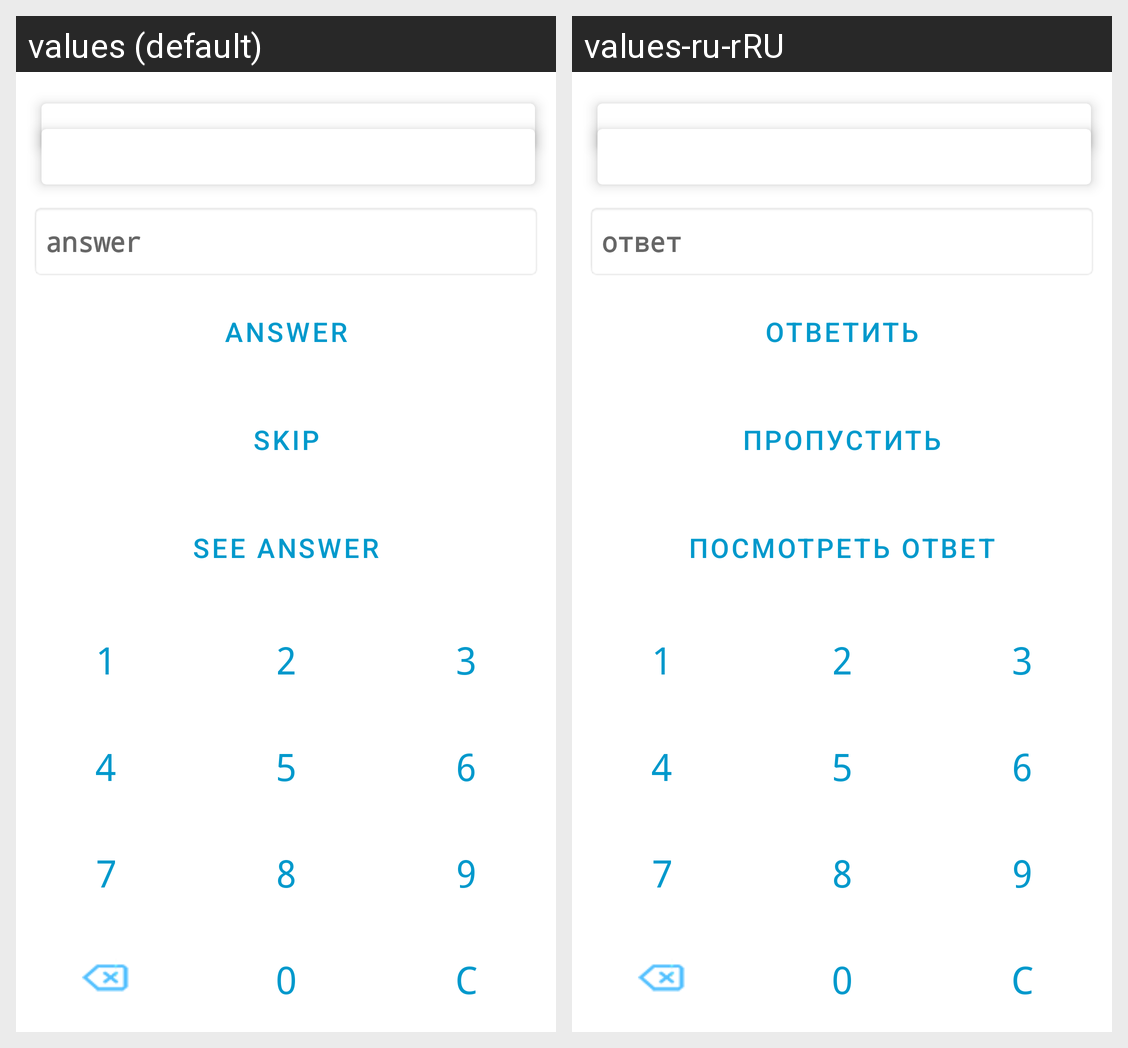

Translations of the strings shown on this Android screen, per locale in the grid:
Android screen res/layout/question_fragment.xml rendered under 2 locales, left to right: values (default), values-ru-rRU. Device: Nexus 5 (rendered at 1080×1920; each locale shown at half size, 540×960, under a caption strip naming it); theme Theme.MaterialComponents.Light.Bridge.
Strings drawn on this screen, with the default value and each locale's value (text and hints the layout hard-codes, and strings that could not be matched under every locale, appear in the picture but are not listed):

answer_hint
  values: answer
  values-ru-rRU: ответ

answer_button
  values: Answer
  values-ru-rRU: Ответить

skip_button
  values: Skip
  values-ru-rRU: Пропустить

see_answer_button
  values: See answer
  values-ru-rRU: Посмотреть ответ

one_button
  values: 1
  values-ru-rRU: 1

two_button
  values: 2
  values-ru-rRU: 2

three_button
  values: 3
  values-ru-rRU: 3

four_button
  values: 4
  values-ru-rRU: 4

five_button
  values: 5
  values-ru-rRU: 5

six_button
  values: 6
  values-ru-rRU: 6

seven_button
  values: 7
  values-ru-rRU: 7

eight_button
  values: 8
  values-ru-rRU: 8

nine_button
  values: 9
  values-ru-rRU: 9

zero_button
  values: 0
  values-ru-rRU: 0

clear_all_button
  values: C
  values-ru-rRU: C
